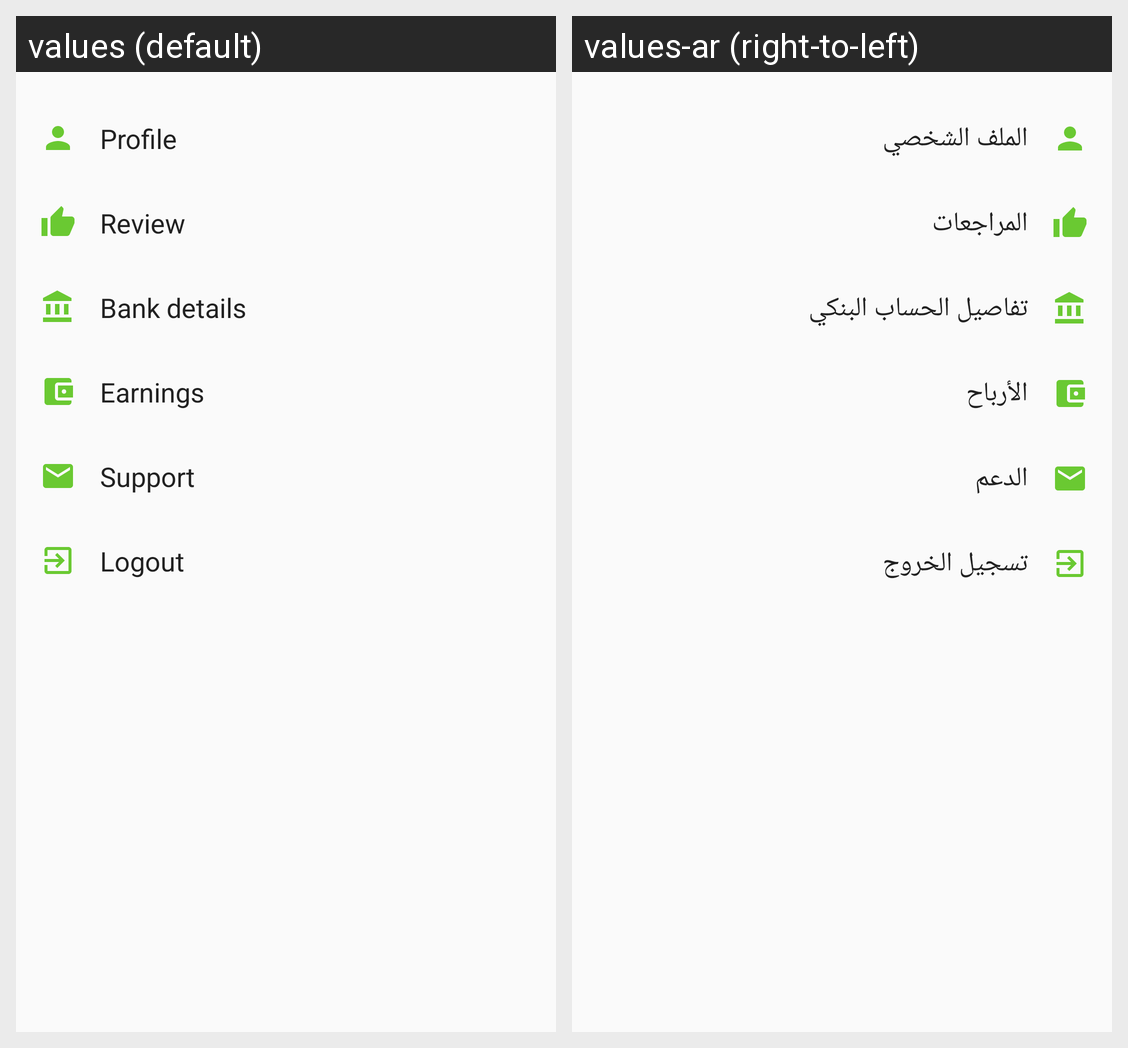

Translations of the strings shown on this Android screen, per locale in the grid:
Android screen res/layout/fragment_account.xml rendered under 2 locales, left to right: values (default), values-ar (right-to-left). Device: Nexus 5 (rendered at 1080×1920; each locale shown at half size, 540×960, under a caption strip naming it); theme AppTheme.
Strings drawn on this screen, with the default value and each locale's value (text and hints the layout hard-codes, and strings that could not be matched under every locale, appear in the picture but are not listed):

profile
  values: Profile
  values-ar: الملف الشخصي

review
  values: Review
  values-ar: المراجعات

bank_details
  values: Bank details
  values-ar: تفاصيل الحساب البنكي

earnings
  values: Earnings
  values-ar: الأرباح

support
  values: Support
  values-ar: الدعم

logout
  values: Logout
  values-ar: تسجيل الخروج
